Dataset: CNN dataset (GitHub, Syzoul/Chili-Detection-and-Classification-AI-Model). Classes: defective chili, dry chili, normal chili.

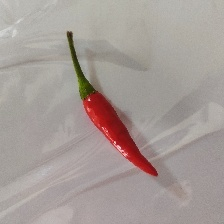
Label: normal chili

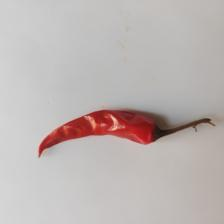
Label: dry chili

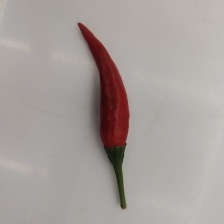
Label: normal chili

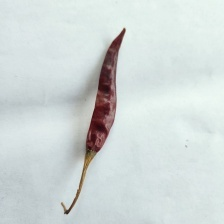
Label: dry chili

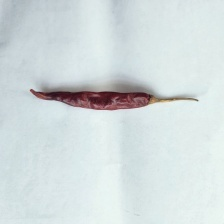
Label: dry chili

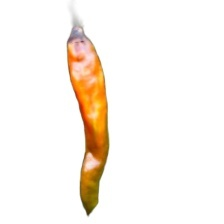
Label: defective chili
